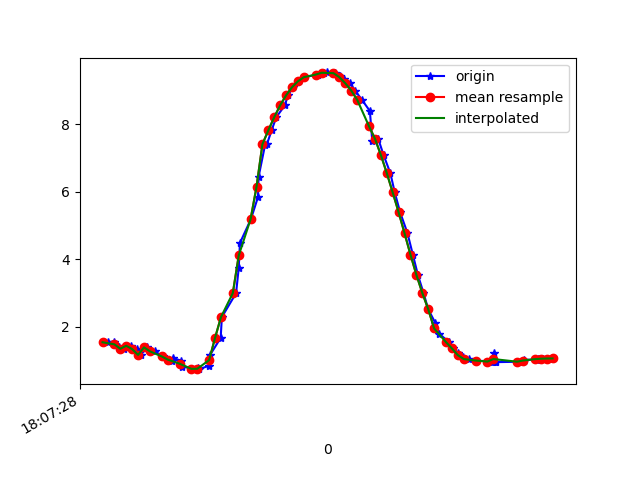

Data behind this chart, as committed beside it:
1617818848819, 514492385983648, 1.5409508, -3.7405107, 8.926031
1617818848840, 514492405214418, 1.546, -3.706, 8.94
1617818848854, 514492424445188, 1.414, -3.704, 8.962
1617818848873, 514492443675958, 1.349, -3.85, 8.911
1617818848896, 514492462906728, 1.436, -3.828, 8.907
1617818848918, 514492482137498, 1.339, -3.818, 8.926
1617818848930, 514492501368268, 1.166, -3.906, 8.912
1617818848949, 514492520599038, 1.389, -3.859, 8.9
1617818848976, 514492539829808, 1.272, -3.966, 8.871
1617818849005, 514492559060578, 1.121, -3.968, 8.89
1617818849034, 514492578291348, 0.9893, -4.098, 8.847
1617818849037, 514492597522118, 1.068, -4.1, 8.837
1617818849066, 514492616752888, 1.001, -4.065, 8.861
1617818849068, 514492635983658, 0.8138, -4.073, 8.876
1617818849119, 514492655214428, 0.7533, -4.168, 8.837
1617818849122, 514492674445198, 0.7692, -4.096, 8.87
1617818849126, 514492693675968, 0.7444, -3.958, 8.934
1617818849160, 514492712906738, 0.8461, -3.846, 8.974
1617818849164, 514492732137508, 1.177, -3.739, 8.982
1617818849199, 514492751368278, 1.67, -3.602, 8.96
1617818849203, 514492770599048, 2.286, -3.477, 8.873
1617818849251, 514492789829818, 2.995, -3.266, 8.741
1617818849260, 514492809060588, 3.74, -2.922, 8.574
1617818849264, 514492828291358, 4.48, -2.515, 8.346
1617818849301, 514492847522128, 5.183, -2.113, 8.044
1617818849325, 514492866752898, 5.84, -1.736, 7.676
1617818849327, 514492885983668, 6.438, -1.377, 7.259
1617818849349, 514492905214438, 7.387, -0.912, 6.375
1617818849356, 514492924445208, 7.423, -0.7604, 6.353
1617818849371, 514492943675978, 7.817, -0.5962, 5.881
1617818849387, 514492962906748, 8.207, -0.5342, 5.329
1617818849416, 514492982137518, 8.557, -0.4565, 4.756
1617818849426, 514493001368288, 8.853, -0.3269, 4.191
1617818849444, 514493020599058, 9.093, -0.1279, 3.653
1617818849463, 514493039829828, 9.269, 0.04587, 3.183
1617818849482, 514493059060598, 9.39, 0.179, 2.8
1617818849527, 514493078291368, 9.467, 0.2782, 2.519
1617818849547, 514493097522138, 9.511, 0.3466, 2.336
1617818849557, 514493116752908, 9.53, 0.3856, 2.251
1617818849584, 514493135983678, 9.524, 0.3991, 2.274
1617818849586, 514493155214448, 9.492, 0.3847, 2.407
1617818849603, 514493174445218, 9.433, 0.3359, 2.636
1617818849615, 514493193675988, 9.344, 0.2359, 2.945
1617818849637, 514493212906758, 9.208, 0.06574, 3.353
1617818849653, 514493232137528, 8.994, -0.154, 3.89
1617818849676, 514493251368298, 8.721, -0.3826, 4.454
1617818849703, 514493270599068, 8.387, -0.6372, 5.029
1617818849711, 514493289829838, 7.488, -0.9048, 6.257
1617818849731, 514493309060608, 7.572, -1.085, 6.127
1617818849749, 514493328291378, 7.087, -1.33, 6.637
1617818849772, 514493347522148, 6.551, -1.594, 7.112
1617818849787, 514493366752918, 5.977, -1.906, 7.529
1617818849805, 514493385983688, 5.391, -2.242, 7.871
1617818849830, 514493405214458, 4.77, -2.572, 8.166
1617818849848, 514493424445228, 4.137, -2.843, 8.417
1617818849865, 514493443675998, 3.539, -3.067, 8.609
1617818849884, 514493462906768, 3.002, -3.276, 8.735
1617818849900, 514493482137538, 2.52, -3.433, 8.826
1617818849924, 514493501368308, 2.111, -3.555, 8.885
1617818849938, 514493520599078, 1.787, -3.664, 8.912
1617818849970, 514493539829848, 1.546, -3.76, 8.917
... 19 more rows
